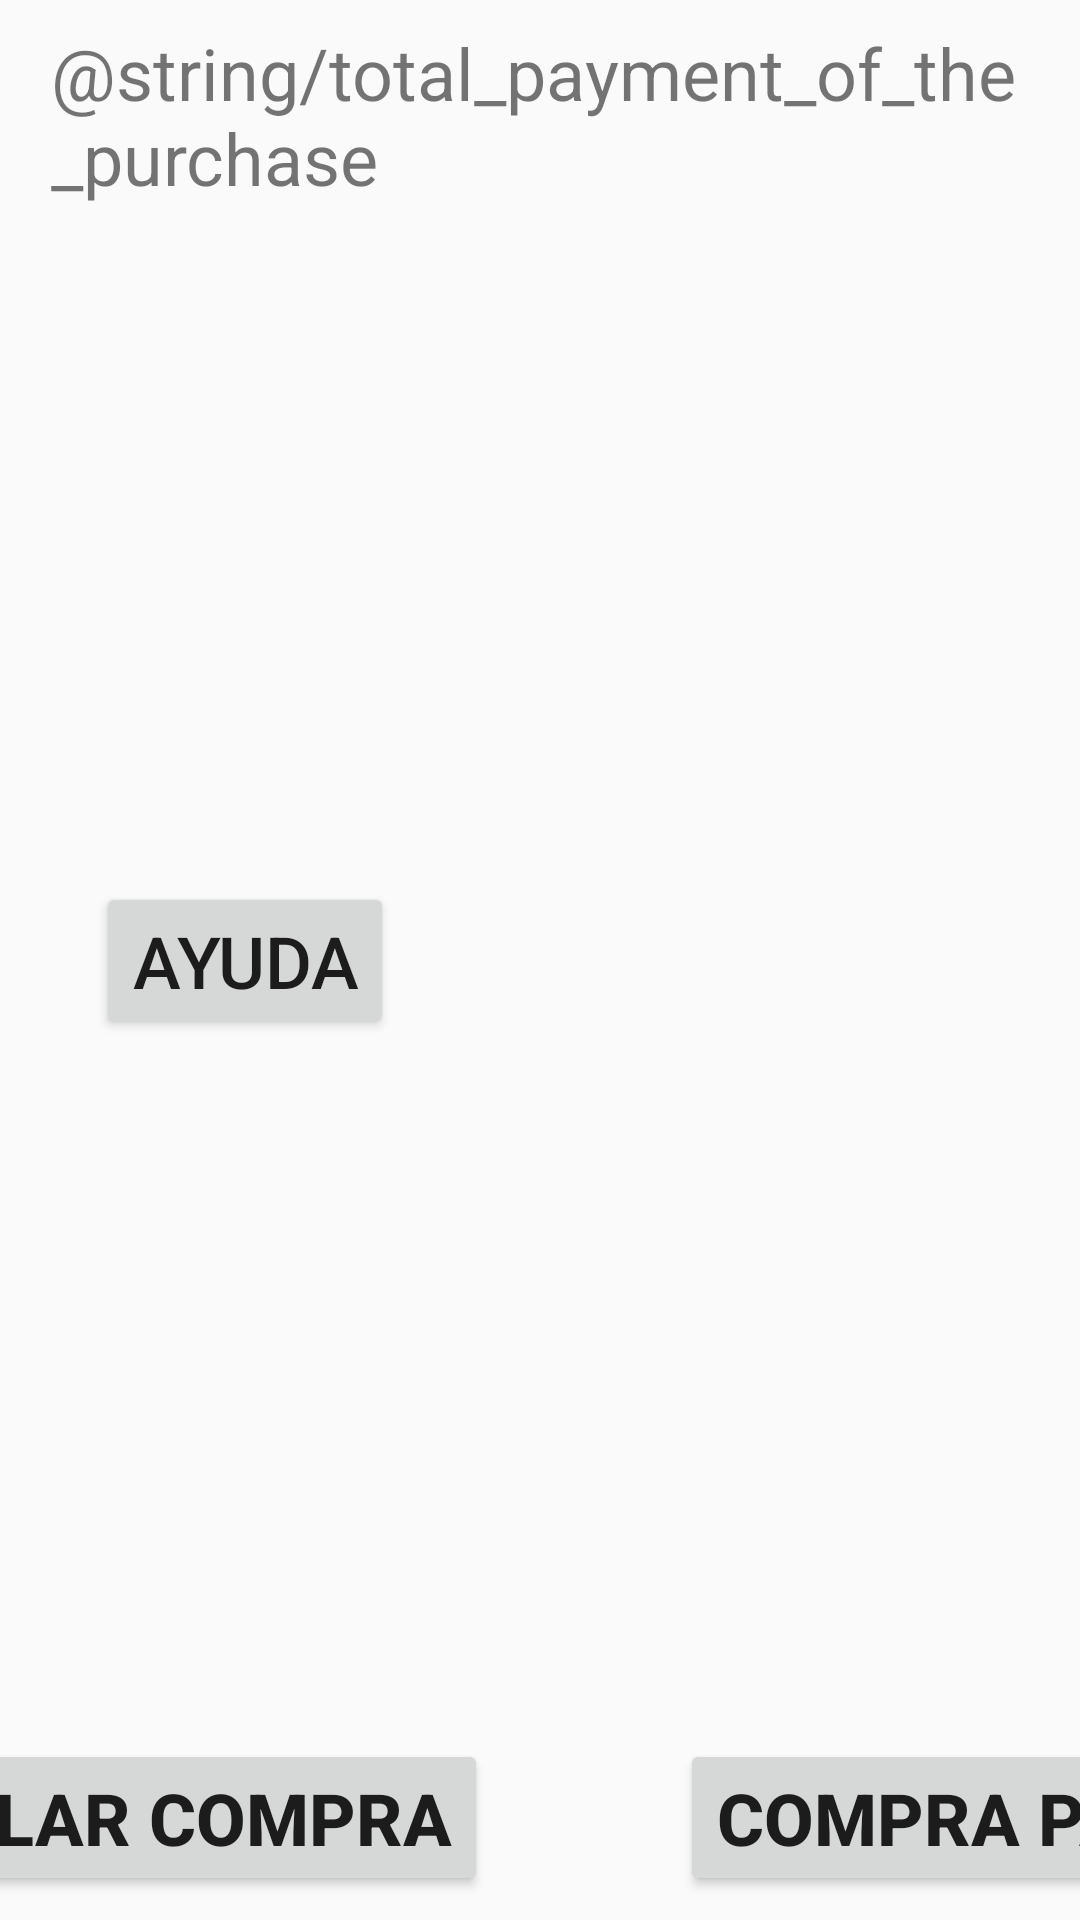

Produce the Android XML layout that renders to this screen, including the resource entries it uses.
<!-- AndroidManifest.xml: application theme AppTheme -->
<!-- res/layout/activity_pay_purchase.xml -->
<?xml version="1.0" encoding="utf-8"?>
<android.support.design.widget.CoordinatorLayout xmlns:tools="http://schemas.android.com/tools"
    android:id="@+id/coordinatorLayout_PayPurchase"
    xmlns:android="http://schemas.android.com/apk/res/android"
    xmlns:app="http://schemas.android.com/apk/res-auto"
    android:layout_width="match_parent"
    android:layout_height="match_parent">


    <android.support.constraint.ConstraintLayout xmlns:android="http://schemas.android.com/apk/res/android"
        xmlns:app="http://schemas.android.com/apk/res-auto"
        xmlns:tools="http://schemas.android.com/tools"
        android:layout_width="match_parent"
        android:layout_height="match_parent"
        tools:context=".PayPurchaseActivity">

        <TextView
            android:id="@+id/textView4"
            android:layout_width="wrap_content"
            android:layout_height="wrap_content"
            android:layout_marginStart="32dp"
            android:layout_marginTop="8dp"
            android:text="@string/total_payment_of_the_purchase"
            android:textSize="24sp"
            app:layout_constraintEnd_toEndOf="parent"
            app:layout_constraintHorizontal_bias="0.472"
            app:layout_constraintStart_toStartOf="parent"
            app:layout_constraintTop_toTopOf="parent" />

        <Button
            android:id="@+id/button7"
            android:layout_width="wrap_content"
            android:layout_height="wrap_content"
            android:layout_marginBottom="8dp"
            android:layout_marginEnd="32dp"
            android:layout_marginStart="32dp"
            android:onClick="sendToMain"
            android:text="@string/cancel_purchase"
            android:textAlignment="center"
            android:textSize="24sp"
            android:textStyle="bold"
            app:layout_constraintBottom_toBottomOf="parent"
            app:layout_constraintEnd_toStartOf="@+id/button8"
            app:layout_constraintHorizontal_bias="0.5"
            app:layout_constraintStart_toStartOf="parent" />

        <Button
            android:id="@+id/button8"
            android:layout_width="wrap_content"
            android:layout_height="wrap_content"
            android:layout_marginBottom="8dp"
            android:layout_marginEnd="32dp"
            android:layout_marginStart="32dp"
            android:onClick="sendToControlChange"
            android:text="@string/purchase_payed"
            android:textAlignment="center"
            android:textSize="24sp"
            android:textStyle="bold"
            app:layout_constraintBottom_toBottomOf="parent"
            app:layout_constraintEnd_toEndOf="parent"
            app:layout_constraintHorizontal_bias="0.5"
            app:layout_constraintStart_toEndOf="@+id/button7" />

        <android.support.v4.view.ViewPager
            android:id="@+id/pager_pay"
            android:layout_width="500dp"
            android:layout_height="210dp"
            app:layout_constraintBottom_toTopOf="@+id/button7"
            app:layout_constraintEnd_toEndOf="parent"
            app:layout_constraintStart_toStartOf="parent"
            app:layout_constraintTop_toBottomOf="@+id/textView4"
            app:layout_constraintVertical_bias="0.502" />

        <LinearLayout
            android:id="@+id/SliderDots_pay"
            android:layout_width="match_parent"
            android:layout_height="wrap_content"
            android:layout_below="@+id/pager_pay"
            android:gravity="center_vertical|center_horizontal"
            android:orientation="horizontal"
            app:layout_constraintBottom_toTopOf="@+id/button7"
            app:layout_constraintEnd_toEndOf="parent"
            app:layout_constraintHorizontal_bias="0.5"
            app:layout_constraintStart_toStartOf="parent"
            app:layout_constraintTop_toBottomOf="@+id/pager_pay" />

        <Button
            android:id="@+id/button18"
            android:layout_width="wrap_content"
            android:layout_height="wrap_content"
            android:layout_marginStart="32dp"
            android:onClick="showHelp"
            android:text="@string/help"
            android:textAlignment="center"
            android:textAllCaps="false"
            android:textSize="24sp"
            app:layout_constraintBottom_toBottomOf="parent"
            app:layout_constraintStart_toStartOf="parent"
            app:layout_constraintTop_toTopOf="parent" />

    </android.support.constraint.ConstraintLayout>

</android.support.design.widget.CoordinatorLayout>
<!-- resources referenced by this layout -->
<resources>
  <string name="cancel_purchase">CANCELAR COMPRA</string>
  <string name="help">AYUDA</string>
  <string name="purchase_payed">COMPRA PAGADA</string>
  <style name="AppTheme" parent="Theme.AppCompat.Light.DarkActionBar">
          
          <item name="colorPrimary">@color/colorPrimary</item>
          <item name="colorPrimaryDark">@color/colorPrimaryDark</item>
          <item name="colorAccent">@color/colorAccent</item>
      </style>
  <color name="colorPrimary">#3F51B5</color>
  <color name="colorPrimaryDark">#303F9F</color>
  <color name="colorAccent">#bbdefb</color>
</resources>
